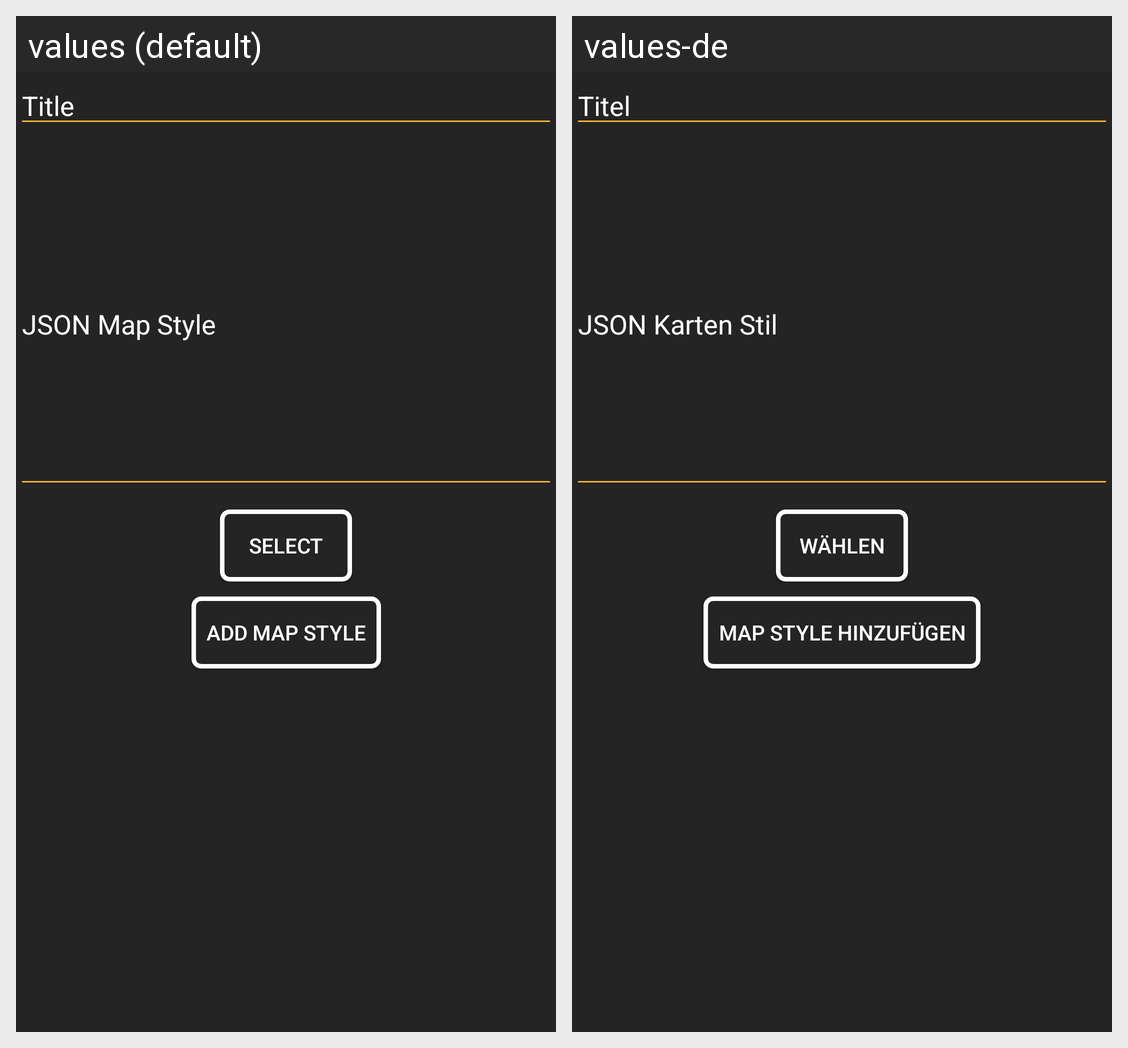

Strings drawn on this Android screen and how each of the app's shown locales translates them:
Android screen res/layout/add_map_style_dialog.xml rendered under 2 locales, left to right: values (default), values-de. Device: Nexus 5 (rendered at 1080×1920; each locale shown at half size, 540×960, under a caption strip naming it); theme AppTheme.
Strings drawn on this screen, with the default value and each locale's value (text and hints the layout hard-codes, and strings that could not be matched under every locale, appear in the picture but are not listed):

hint_title
  values: Title
  values-de: Titel

hint_json_map_style
  values: JSON Map Style
  values-de: JSON Karten Stil

button_select
  values: Select
  values-de: Wählen

button_add_map_style
  values: Add Map Style
  values-de: Map Style hinzufügen
